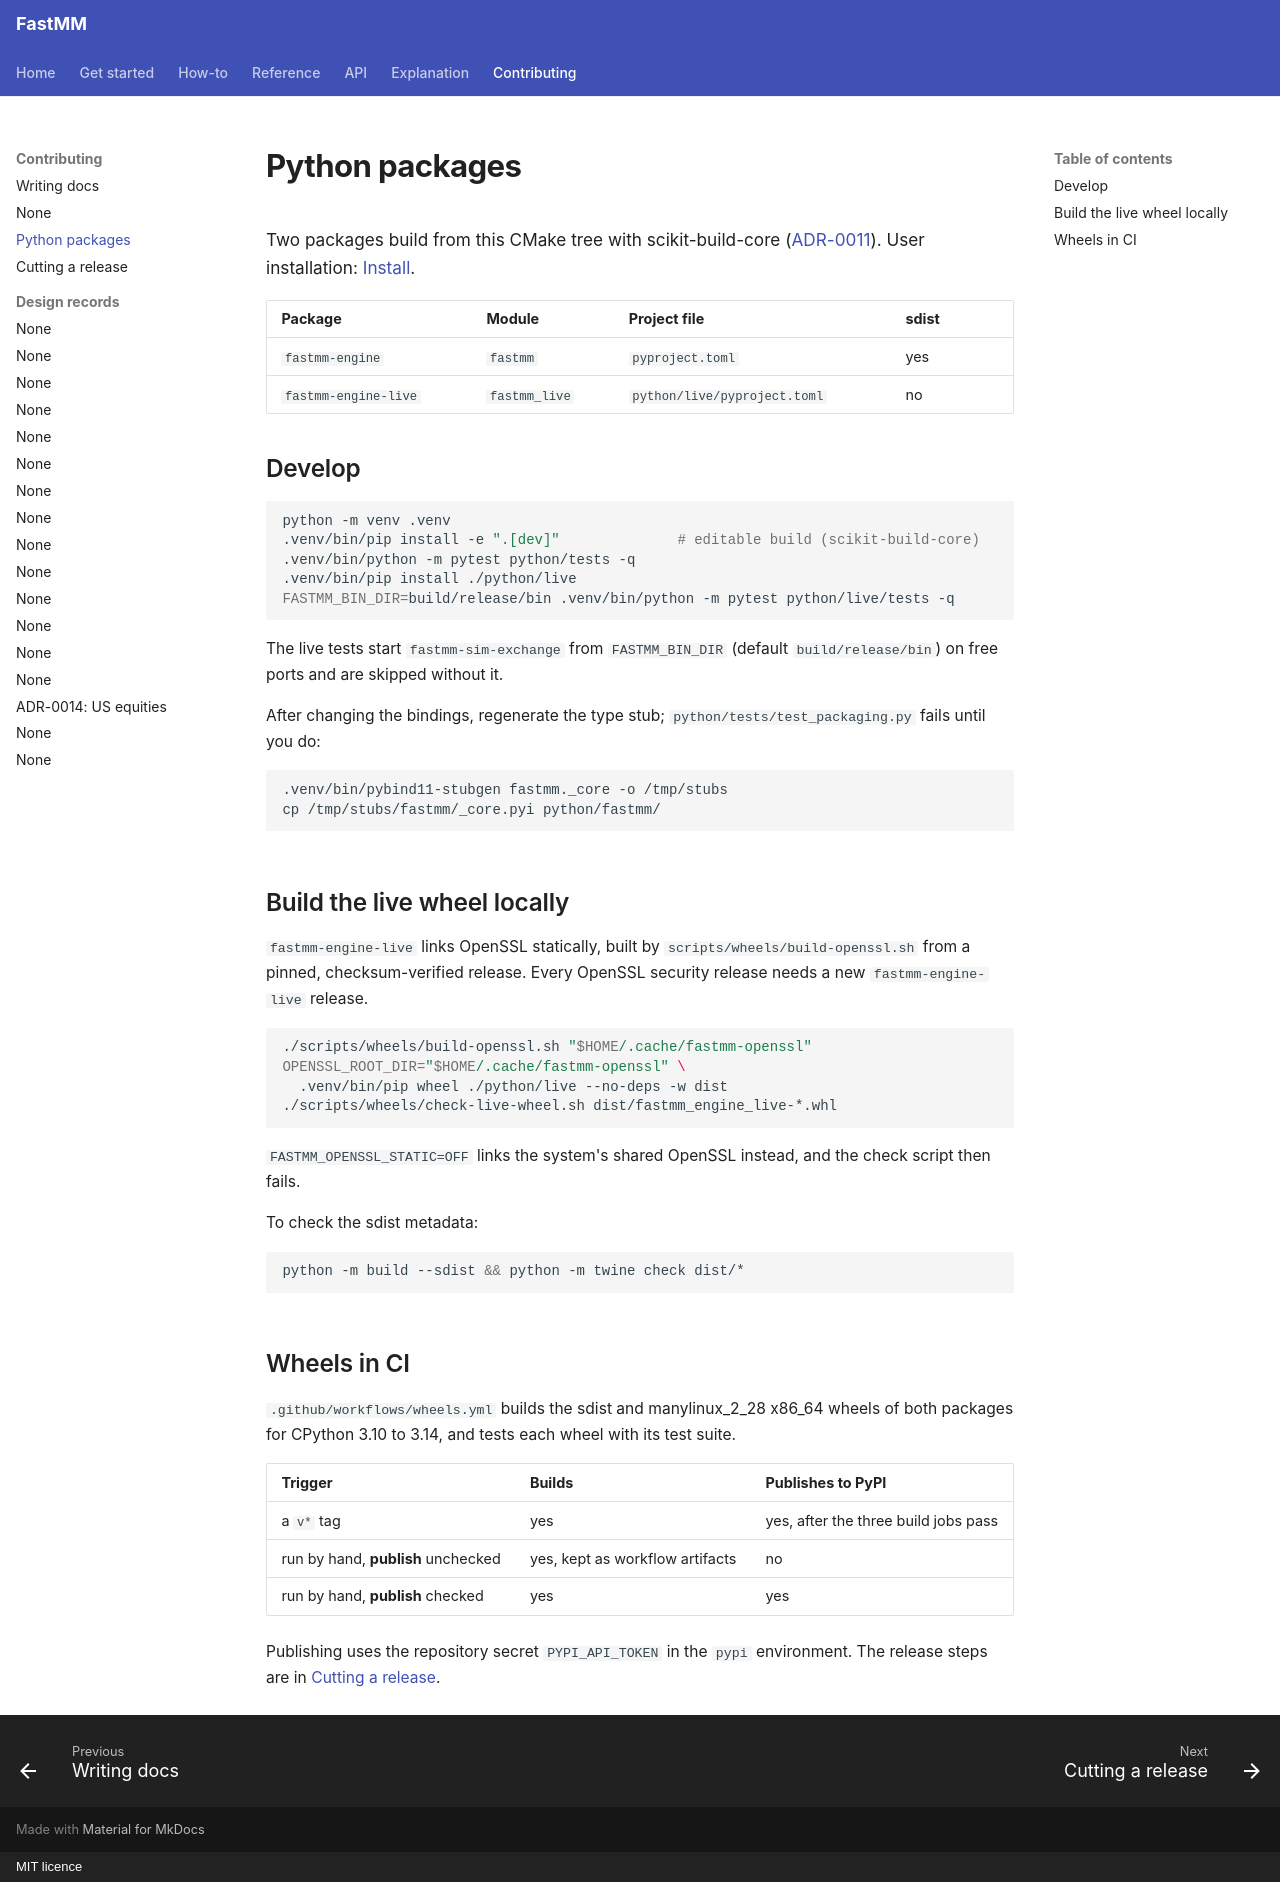

repository: ziyangliu-666/FastMM · page: contributing/python-packages/index.html · generator: mkdocs · copyright: MIT licence

# Python packages

Two packages build from this CMake tree with scikit-build-core ([ADR-0011](../adr/0011-scikit-build-core.md)). User installation: [Install](../getting-started/install.md#python).

| Package | Module | Project file | sdist |
|---|---|---|---|
| `fastmm-engine` | `fastmm` | `pyproject.toml` | yes |
| `fastmm-engine-live` | `fastmm_live` | `python/live/pyproject.toml` | no |

## Develop

```bash
python -m venv .venv
.venv/bin/pip install -e ".[dev]"              # editable build (scikit-build-core)
.venv/bin/python -m pytest python/tests -q
.venv/bin/pip install ./python/live
FASTMM_BIN_DIR=build/release/bin .venv/bin/python -m pytest python/live/tests -q
```

The live tests start `fastmm-sim-exchange` from `FASTMM_BIN_DIR` (default `build/release/bin`) on free ports and are skipped without it.

After changing the bindings, regenerate the type stub; `python/tests/test_packaging.py` fails until you do:

```bash
.venv/bin/pybind11-stubgen fastmm._core -o /tmp/stubs
cp /tmp/stubs/fastmm/_core.pyi python/fastmm/
```

## Build the live wheel locally

`fastmm-engine-live` links OpenSSL statically, built by `scripts/wheels/build-openssl.sh` from a pinned, checksum-verified release. Every OpenSSL security release needs a new `fastmm-engine-live` release.

```bash
./scripts/wheels/build-openssl.sh "$HOME/.cache/fastmm-openssl"
OPENSSL_ROOT_DIR="$HOME/.cache/fastmm-openssl" \
  .venv/bin/pip wheel ./python/live --no-deps -w dist
./scripts/wheels/check-live-wheel.sh dist/fastmm_engine_live-*.whl
```

`FASTMM_OPENSSL_STATIC=OFF` links the system's shared OpenSSL instead, and the check script then fails.

To check the sdist metadata:

```bash
python -m build --sdist && python -m twine check dist/*
```

## Wheels in CI

`.github/workflows/wheels.yml` builds the sdist and manylinux_2_28 x86_64 wheels of both packages for CPython 3.10 to 3.14, and tests each wheel with its test suite.

| Trigger | Builds | Publishes to PyPI |
|---|---|---|
| a `v*` tag | yes | yes, after the three build jobs pass |
| run by hand, **publish** unchecked | yes, kept as workflow artifacts | no |
| run by hand, **publish** checked | yes | yes |

Publishing uses the repository secret `PYPI_API_TOKEN` in the `pypi` environment. The release steps are in [Cutting a release](releasing.md).
